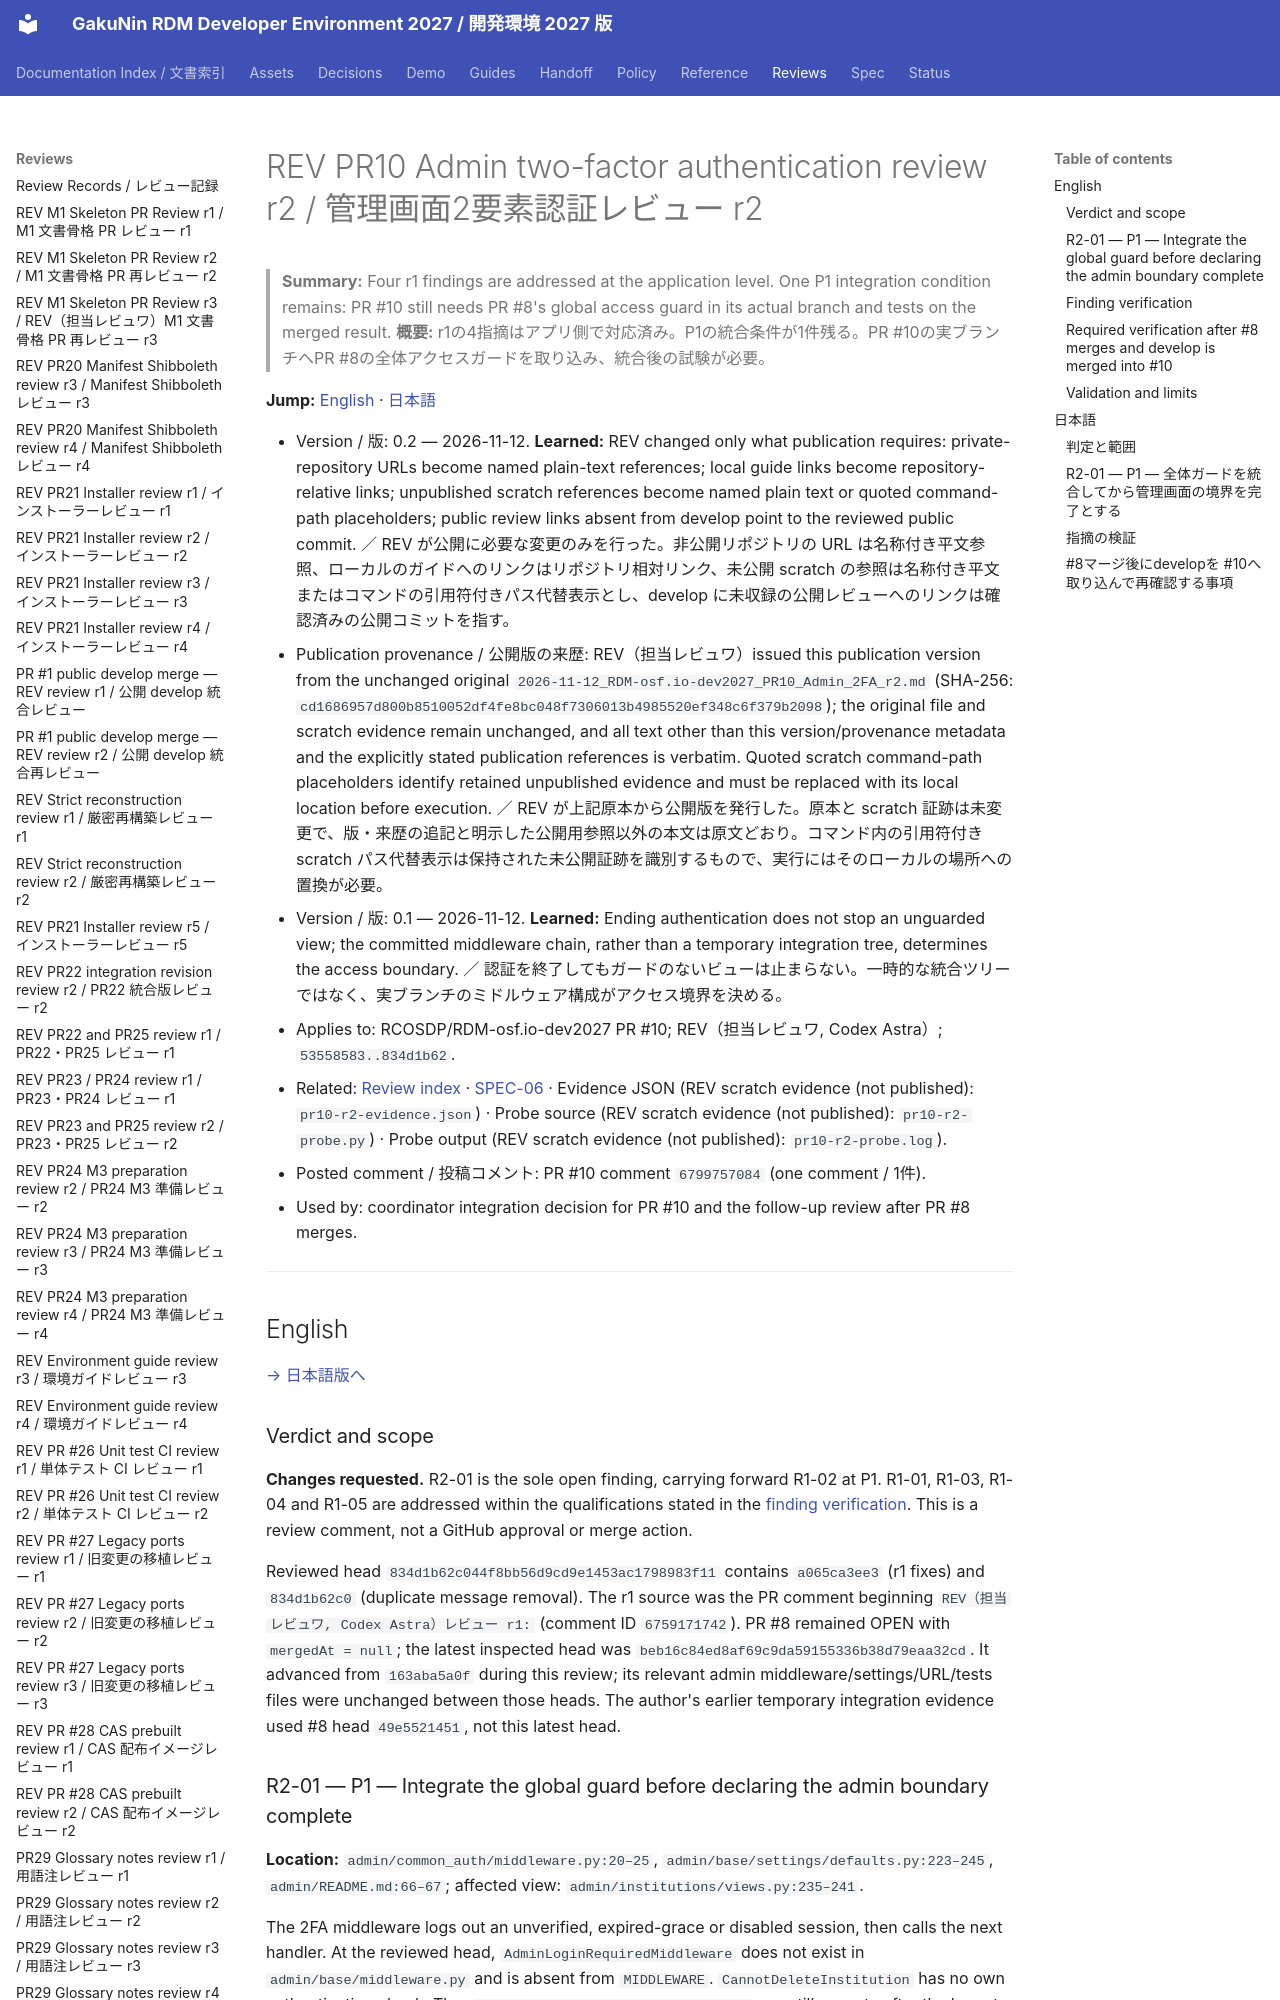

repository: RCOSDP/RDM-developer-guide · page: reviews/2026-11-12_RDM-osf.io-dev2027_PR10_Admin_2FA_r2/index.html · generator: mkdocs

# REV PR10 Admin two-factor authentication review r2 / 管理画面2要素認証レビュー r2

> **Summary:** Four r1 findings are addressed at the application level. One P1 integration condition remains: PR #10 still needs PR #8's global access guard in its actual branch and tests on the merged result.
> **概要:** r1の4指摘はアプリ側で対応済み。P1の統合条件が1件残る。PR #10の実ブランチへPR #8の全体アクセスガードを取り込み、統合後の試験が必要。

**Jump:** [English](#english) · [日本語](#japanese)

- Version / 版: 0.2 — 2026-11-12. **Learned:** REV changed only what publication requires: private-repository URLs become named plain-text references; local guide links become repository-relative links; unpublished scratch references become named plain text or quoted command-path placeholders; public review links absent from develop point to the reviewed public commit. ／ REV が公開に必要な変更のみを行った。非公開リポジトリの URL は名称付き平文参照、ローカルのガイドへのリンクはリポジトリ相対リンク、未公開 scratch の参照は名称付き平文またはコマンドの引用符付きパス代替表示とし、develop に未収録の公開レビューへのリンクは確認済みの公開コミットを指す。
- Publication provenance / 公開版の来歴: REV（担当レビュワ）issued this publication version from the unchanged original `2026-11-12_RDM-osf.io-dev2027_PR10_Admin_2FA_r2.md` (SHA-256: `cd1686957d800b8510052df4fe8bc048f7306013b4985520ef348c6f379b2098`); the original file and scratch evidence remain unchanged, and all text other than this version/provenance metadata and the explicitly stated publication references is verbatim. Quoted scratch command-path placeholders identify retained unpublished evidence and must be replaced with its local location before execution. ／ REV が上記原本から公開版を発行した。原本と scratch 証跡は未変更で、版・来歴の追記と明示した公開用参照以外の本文は原文どおり。コマンド内の引用符付き scratch パス代替表示は保持された未公開証跡を識別するもので、実行にはそのローカルの場所への置換が必要。
- Version / 版: 0.1 — 2026-11-12. **Learned:** Ending authentication does not stop an unguarded view; the committed middleware chain, rather than a temporary integration tree, determines the access boundary. ／ 認証を終了してもガードのないビューは止まらない。一時的な統合ツリーではなく、実ブランチのミドルウェア構成がアクセス境界を決める。
- Applies to: RCOSDP/RDM-osf.io-dev2027 PR #10; REV（担当レビュワ, Codex Astra）; `53558583..834d1b62`.
- Related: [Review index](README.md) · [SPEC-06](../spec/06_documentation_conventions.md) · Evidence JSON (REV scratch evidence (not published): `pr10-r2-evidence.json`) · Probe source (REV scratch evidence (not published): `pr10-r2-probe.py`) · Probe output (REV scratch evidence (not published): `pr10-r2-probe.log`).
- Posted comment / 投稿コメント: PR #10 comment `6799757084` (one comment / 1件).
- Used by: coordinator integration decision for PR #10 and the follow-up review after PR #8 merges.

---

<a id="english"></a>
## English

[→ 日本語版へ](#japanese)

### Verdict and scope

**Changes requested.** R2-01 is the sole open finding, carrying forward R1-02 at P1. R1-01, R1-03, R1-04 and R1-05 are addressed within the qualifications stated in the [finding verification](#en-verification). This is a review comment, not a GitHub approval or merge action.

Reviewed head `834d1b62c044f8bb56d9cd9e1453ac1798983f11` contains `a065ca3ee3` (r1 fixes) and `834d1b62c0` (duplicate message removal). The r1 source was the PR comment beginning `REV（担当レビュワ, Codex Astra）レビュー r1:` (comment ID `6759171742`). PR #8 remained OPEN with `mergedAt = null`; the latest inspected head was `beb16c84ed8af69c9da59155336b38d79eaa32cd`. It advanced from `163aba5a0f` during this review; its relevant admin middleware/settings/URL/tests files were unchanged between those heads. The author's earlier temporary integration evidence used #8 head `49e5521451`, not this latest head.
